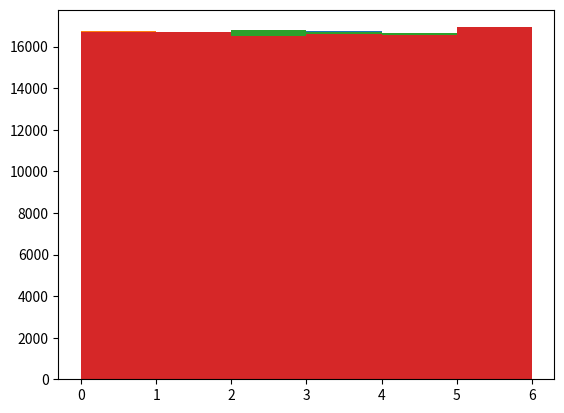

This figure's Python source:
import numpy as np
import matplotlib.pyplot as plt

def gaus(x):
        if x<0:
            out=0
        else:
            out=(x**2+x)*0.5    
        return int(out)



#same as PE just different symbolisation
def verlauf_orth_1D(datareihe):
    #input ist keine ganze reihe sondern nur der zu betrachtende ausschnitt
    #output ist symbol _|__|___|...

    #relev_diff nicht zwanghaft array, könnte auch nur eine variable sein aber somit kann anschließend kontrolliert werden ob werte richtig waren
    relev_diff=np.zeros((1,gaus(datareihe.shape[1])-1))

    word=[]
    counter=0
    for i in range(1,datareihe.shape[1]):
        if i>1:
            word.append('|')
        for j in range(0,i):
            
            relev_diff[:,counter]=datareihe[:,i]-datareihe[:,j]
            if relev_diff[0,counter]>0:
                word.append('+')
            elif relev_diff[0,counter]<0:
                word.append('-')
            else:
                 word.append('0')
            counter+=1
    symbol=''.join(word)
    
    return symbol




def multivar_planes_verlauf_1D(multivar_data,emb_dim,emb_delay):
    #raussuchen relevante ausschnitte dann verwendung funktion verlauf_orth_1D für relevanter ausschnitt

    #for i in range(anzahl der fenster):
    
    words=[]
    for i in range(multivar_data.shape[1]-emb_dim*emb_delay):
        
        #relevante daten aus reihe lesen |data in ausschnitt|=emb_dim+1
        relev_ausschnitt=np.zeros((multivar_data.shape[0],emb_dim+1))
        for j in range(emb_dim+1):
            relev_ausschnitt[:,j]=multivar_data[:,i+j*emb_delay]
        
        wort=verlauf_orth_1D(relev_ausschnitt)
        words.append(wort)
                
    #output mithilf np.unique bekommen (input zwar liste nicht array aber unique macht als erstes array draus)
    [list_of_words,abfolge_words,haeuf_words]=np.unique(words,return_inverse=True, return_counts=True)

    return list_of_words,abfolge_words,haeuf_words



import itertools as iter
#outputs all possible arrangements of 0,1,2,3,...,number
def all_combinations(number):
    laenge=number 
    zahlen=[]
    for i in range(laenge):
        zahlen.append(str(i))
    zahlen=''.join(zahlen)

    kombis=iter.permutations(zahlen,laenge)
    return list(kombis)





print(all_combinations(5))

'''#testing 
laenge=3
vektor=np.zeros((1,laenge))
musterliste=[]

for i in kombis:
    vektor[0,:]=i
    symb=verlauf_orth_1D(vektor)
    musterliste.append(symb)
[muster,index,haeufigkeiten]=np.unique(musterliste,return_inverse=True, return_counts=True)
print(muster)
print(index)
print(haeufigkeiten)


#anfang ergebnisse für alle anordnungen  x Punkte|emb_dim= x-1| x-1 Ebenen:
2 Punkte|emb_dim=1|1 Ebene                                                
['+' '-']
[0 1]
[1 1]


3 Punkte|2 Ebenen
['+|++' '+|+-' '+|--' '-|++' '-|-+' '-|--']
[0 1 3 2 4 5]
[1 1 1 1 1 1]


4 Punkte|3 Ebenen
['+|++|+++' '+|++|++-' '+|++|+--' '+|++|---' '+|+-|+++' '+|+-|+-+'
 '+|+-|+--' '+|+-|---' '+|--|+++' '+|--|+-+' '+|--|--+' '+|--|---'
 '-|++|+++' '-|++|++-' '-|++|-+-' '-|++|---' '-|-+|+++' '-|-+|-++'
 '-|-+|-+-' '-|-+|---' '-|--|+++' '-|--|-++' '-|--|--+' '-|--|---']
[ 0  1  4  2  5  6 12 13  8  3  9  7 16 14 20 15 10 11 17 18 21 19 22 23]
[1 1 1 1 1 1 1 1 1 1 1 1 1 1 1 1 1 1 1 1 1 1 1 1]


5 Punkte|4 Ebenen
['+|++|+++|++++' '+|++|+++|+++-' '+|++|+++|++--' '+|++|+++|+---'
 '+|++|+++|----' '+|++|++-|++++' '+|++|++-|++-+' '+|++|++-|++--'
 '+|++|++-|+---' '+|++|++-|----' '+|++|+--|++++' '+|++|+--|++-+'
 '+|++|+--|+--+' '+|++|+--|+---' '+|++|+--|----' '+|++|---|++++'
 '+|++|---|++-+' '+|++|---|+--+' '+|++|---|---+' '+|++|---|----'
 '+|+-|+++|++++' '+|+-|+++|+++-' '+|+-|+++|+-+-' '+|+-|+++|+---'
 '+|+-|+++|----' '+|+-|+-+|++++' '+|+-|+-+|+-++' '+|+-|+-+|+-+-'
 '+|+-|+-+|+---' '+|+-|+-+|----' '+|+-|+--|++++' '+|+-|+--|+-++'
 '+|+-|+--|+--+' '+|+-|+--|+---' '+|+-|+--|----' '+|+-|---|++++'
 '+|+-|---|+-++' '+|+-|---|+--+' '+|+-|---|---+' '+|+-|---|----'
 '+|--|+++|++++' '+|--|+++|+++-' '+|--|+++|+-+-' '+|--|+++|--+-'
 '+|--|+++|----' '+|--|+-+|++++' '+|--|+-+|+-++' '+|--|+-+|+-+-'
 '+|--|+-+|--+-' '+|--|+-+|----' '+|--|--+|++++' '+|--|--+|+-++'
 '+|--|--+|--++' '+|--|--+|--+-' '+|--|--+|----' '+|--|---|++++'
 '+|--|---|+-++' '+|--|---|--++' '+|--|---|---+' '+|--|---|----'
 '-|++|+++|++++' '-|++|+++|+++-' '-|++|+++|++--' '-|++|+++|-+--'
 '-|++|+++|----' '-|++|++-|++++' '-|++|++-|++-+' '-|++|++-|++--'
 '-|++|++-|-+--' '-|++|++-|----' '-|++|-+-|++++' '-|++|-+-|++-+'
 '-|++|-+-|-+-+' '-|++|-+-|-+--' '-|++|-+-|----' '-|++|---|++++'
 '-|++|---|++-+' '-|++|---|-+-+' '-|++|---|---+' '-|++|---|----'
 '-|-+|+++|++++' '-|-+|+++|+++-' '-|-+|+++|-++-' '-|-+|+++|-+--'
 '-|-+|+++|----' '-|-+|-++|++++' '-|-+|-++|-+++' '-|-+|-++|-++-'
 '-|-+|-++|-+--' '-|-+|-++|----' '-|-+|-+-|++++' '-|-+|-+-|-+++'
 '-|-+|-+-|-+-+' '-|-+|-+-|-+--' '-|-+|-+-|----' '-|-+|---|++++'
 '-|-+|---|-+++' '-|-+|---|-+-+' '-|-+|---|---+' '-|-+|---|----'
 '-|--|+++|++++' '-|--|+++|+++-' '-|--|+++|-++-' '-|--|+++|--+-'
 '-|--|+++|----' '-|--|-++|++++' '-|--|-++|-+++' '-|--|-++|-++-'
 '-|--|-++|--+-' '-|--|-++|----' '-|--|--+|++++' '-|--|--+|-+++'
 '-|--|--+|--++' '-|--|--+|--+-' '-|--|--+|----' '-|--|---|++++'
 '-|--|---|-+++' '-|--|---|--++' '-|--|---|---+' '-|--|---|----']
[1 1 1 1 1 1 1 1 1 1 1 1 1 1 1 1 1 1 1 1 1 1 1 1 1 1 1 1 1 1 1 1 1 1 1 1 1
 1 1 1 1 1 1 1 1 1 1 1 1 1 1 1 1 1 1 1 1 1 1 1 1 1 1 1 1 1 1 1 1 1 1 1 1 1
 1 1 1 1 1 1 1 1 1 1 1 1 1 1 1 1 1 1 1 1 1 1 1 1 1 1 1 1 1 1 1 1 1 1 1 1 1
 1 1 1 1 1 1 1 1 1]


6 Punkte|5 Ebenen
['+|++|+++|++++|+++++' '+|++|+++|++++|++++-' '+|++|+++|++++|+++--'
 '+|++|+++|++++|++---' '+|++|+++|++++|+----' '+|++|+++|++++|-----'
 '+|++|+++|+++-|+++++' '+|++|+++|+++-|+++-+' '+|++|+++|+++-|+++--'
 '+|++|+++|+++-|++---' '+|++|+++|+++-|+----' '+|++|+++|+++-|-----'
 '+|++|+++|++--|+++++' '+|++|+++|++--|+++-+' '+|++|+++|++--|++--+'
 '+|++|+++|++--|++---' '+|++|+++|++--|+----' '+|++|+++|++--|-----'
 '+|++|+++|+---|+++++' '+|++|+++|+---|+++-+' '+|++|+++|+---|++--+'
 '+|++|+++|+---|+---+' '+|++|+++|+---|+----' '+|++|+++|+---|-----'
 '+|++|+++|----|+++++' '+|++|+++|----|+++-+' '+|++|+++|----|++--+'
 '+|++|+++|----|+---+' '+|++|+++|----|----+' '+|++|+++|----|-----'
 '+|++|++-|++++|+++++' '+|++|++-|++++|++++-' '+|++|++-|++++|++-+-'
 '+|++|++-|++++|++---' '+|++|++-|++++|+----' '+|++|++-|++++|-----'
 '+|++|++-|++-+|+++++' '+|++|++-|++-+|++-++' '+|++|++-|++-+|++-+-'
 '+|++|++-|++-+|++---' '+|++|++-|++-+|+----' '+|++|++-|++-+|-----'
 '+|++|++-|++--|+++++' '+|++|++-|++--|++-++' '+|++|++-|++--|++--+'
 '+|++|++-|++--|++---' '+|++|++-|++--|+----' '+|++|++-|++--|-----'
 '+|++|++-|+---|+++++' '+|++|++-|+---|++-++' '+|++|++-|+---|++--+'
 '+|++|++-|+---|+---+' '+|++|++-|+---|+----' '+|++|++-|+---|-----'
 '+|++|++-|----|+++++' '+|++|++-|----|++-++' '+|++|++-|----|++--+'
 '+|++|++-|----|+---+' '+|++|++-|----|----+' '+|++|++-|----|-----'
 '+|++|+--|++++|+++++' '+|++|+--|++++|++++-' '+|++|+--|++++|++-+-'
 '+|++|+--|++++|+--+-' '+|++|+--|++++|+----' '+|++|+--|++++|-----'
 '+|++|+--|++-+|+++++' '+|++|+--|++-+|++-++' '+|++|+--|++-+|++-+-'
 '+|++|+--|++-+|+--+-' '+|++|+--|++-+|+----' '+|++|+--|++-+|-----'
 '+|++|+--|+--+|+++++' '+|++|+--|+--+|++-++' '+|++|+--|+--+|+--++'
 '+|++|+--|+--+|+--+-' '+|++|+--|+--+|+----' '+|++|+--|+--+|-----'
 '+|++|+--|+---|+++++' '+|++|+--|+---|++-++' '+|++|+--|+---|+--++'
 '+|++|+--|+---|+---+' '+|++|+--|+---|+----' '+|++|+--|+---|-----'
 '+|++|+--|----|+++++' '+|++|+--|----|++-++' '+|++|+--|----|+--++'
 '+|++|+--|----|+---+' '+|++|+--|----|----+' '+|++|+--|----|-----'
 '+|++|---|++++|+++++' '+|++|---|++++|++++-' '+|++|---|++++|++-+-'
 '+|++|---|++++|+--+-' '+|++|---|++++|---+-' '+|++|---|++++|-----'
 '+|++|---|++-+|+++++' '+|++|---|++-+|++-++' '+|++|---|++-+|++-+-'
 '+|++|---|++-+|+--+-' '+|++|---|++-+|---+-' '+|++|---|++-+|-----'
 '+|++|---|+--+|+++++' '+|++|---|+--+|++-++' '+|++|---|+--+|+--++'
 '+|++|---|+--+|+--+-' '+|++|---|+--+|---+-' '+|++|---|+--+|-----'
 '+|++|---|---+|+++++' '+|++|---|---+|++-++' '+|++|---|---+|+--++'
 '+|++|---|---+|---++' '+|++|---|---+|---+-' '+|++|---|---+|-----'
 '+|++|---|----|+++++' '+|++|---|----|++-++' '+|++|---|----|+--++'
 '+|++|---|----|---++' '+|++|---|----|----+' '+|++|---|----|-----'
 '+|+-|+++|++++|+++++' '+|+-|+++|++++|++++-' '+|+-|+++|++++|+++--'
 '+|+-|+++|++++|+-+--' '+|+-|+++|++++|+----' '+|+-|+++|++++|-----'
 '+|+-|+++|+++-|+++++' '+|+-|+++|+++-|+++-+' '+|+-|+++|+++-|+++--'
 '+|+-|+++|+++-|+-+--' '+|+-|+++|+++-|+----' '+|+-|+++|+++-|-----'
 '+|+-|+++|+-+-|+++++' '+|+-|+++|+-+-|+++-+' '+|+-|+++|+-+-|+-+-+'
 '+|+-|+++|+-+-|+-+--' '+|+-|+++|+-+-|+----' '+|+-|+++|+-+-|-----'
 '+|+-|+++|+---|+++++' '+|+-|+++|+---|+++-+' '+|+-|+++|+---|+-+-+'
 '+|+-|+++|+---|+---+' '+|+-|+++|+---|+----' '+|+-|+++|+---|-----'
 '+|+-|+++|----|+++++' '+|+-|+++|----|+++-+' '+|+-|+++|----|+-+-+'
 '+|+-|+++|----|+---+' '+|+-|+++|----|----+' '+|+-|+++|----|-----'
 '+|+-|+-+|++++|+++++' '+|+-|+-+|++++|++++-' '+|+-|+-+|++++|+-++-'
 '+|+-|+-+|++++|+-+--' '+|+-|+-+|++++|+----' '+|+-|+-+|++++|-----'
 '+|+-|+-+|+-++|+++++' '+|+-|+-+|+-++|+-+++' '+|+-|+-+|+-++|+-++-'
 '+|+-|+-+|+-++|+-+--' '+|+-|+-+|+-++|+----' '+|+-|+-+|+-++|-----'
 '+|+-|+-+|+-+-|+++++' '+|+-|+-+|+-+-|+-+++' '+|+-|+-+|+-+-|+-+-+'
 '+|+-|+-+|+-+-|+-+--' '+|+-|+-+|+-+-|+----' '+|+-|+-+|+-+-|-----'
 '+|+-|+-+|+---|+++++' '+|+-|+-+|+---|+-+++' '+|+-|+-+|+---|+-+-+'
 '+|+-|+-+|+---|+---+' '+|+-|+-+|+---|+----' '+|+-|+-+|+---|-----'
 '+|+-|+-+|----|+++++' '+|+-|+-+|----|+-+++' '+|+-|+-+|----|+-+-+'
 '+|+-|+-+|----|+---+' '+|+-|+-+|----|----+' '+|+-|+-+|----|-----'
 '+|+-|+--|++++|+++++' '+|+-|+--|++++|++++-' '+|+-|+--|++++|+-++-'
 '+|+-|+--|++++|+--+-' '+|+-|+--|++++|+----' '+|+-|+--|++++|-----'
 '+|+-|+--|+-++|+++++' '+|+-|+--|+-++|+-+++' '+|+-|+--|+-++|+-++-'
 '+|+-|+--|+-++|+--+-' '+|+-|+--|+-++|+----' '+|+-|+--|+-++|-----'
 '+|+-|+--|+--+|+++++' '+|+-|+--|+--+|+-+++' '+|+-|+--|+--+|+--++'
 '+|+-|+--|+--+|+--+-' '+|+-|+--|+--+|+----' '+|+-|+--|+--+|-----'
 '+|+-|+--|+---|+++++' '+|+-|+--|+---|+-+++' '+|+-|+--|+---|+--++'
 '+|+-|+--|+---|+---+' '+|+-|+--|+---|+----' '+|+-|+--|+---|-----'
 '+|+-|+--|----|+++++' '+|+-|+--|----|+-+++' '+|+-|+--|----|+--++'
 '+|+-|+--|----|+---+' '+|+-|+--|----|----+' '+|+-|+--|----|-----'
 '+|+-|---|++++|+++++' '+|+-|---|++++|++++-' '+|+-|---|++++|+-++-'
 '+|+-|---|++++|+--+-' '+|+-|---|++++|---+-' '+|+-|---|++++|-----'
 '+|+-|---|+-++|+++++' '+|+-|---|+-++|+-+++' '+|+-|---|+-++|+-++-'
 '+|+-|---|+-++|+--+-' '+|+-|---|+-++|---+-' '+|+-|---|+-++|-----'
 '+|+-|---|+--+|+++++' '+|+-|---|+--+|+-+++' '+|+-|---|+--+|+--++'
 '+|+-|---|+--+|+--+-' '+|+-|---|+--+|---+-' '+|+-|---|+--+|-----'
 '+|+-|---|---+|+++++' '+|+-|---|---+|+-+++' '+|+-|---|---+|+--++'
 '+|+-|---|---+|---++' '+|+-|---|---+|---+-' '+|+-|---|---+|-----'
 '+|+-|---|----|+++++' '+|+-|---|----|+-+++' '+|+-|---|----|+--++'
 '+|+-|---|----|---++' '+|+-|---|----|----+' '+|+-|---|----|-----'
 '+|--|+++|++++|+++++' '+|--|+++|++++|++++-' '+|--|+++|++++|+++--'
 '+|--|+++|++++|+-+--' '+|--|+++|++++|--+--' '+|--|+++|++++|-----'
 '+|--|+++|+++-|+++++' '+|--|+++|+++-|+++-+' '+|--|+++|+++-|+++--'
 '+|--|+++|+++-|+-+--' '+|--|+++|+++-|--+--' '+|--|+++|+++-|-----'
 '+|--|+++|+-+-|+++++' '+|--|+++|+-+-|+++-+' '+|--|+++|+-+-|+-+-+'
 '+|--|+++|+-+-|+-+--' '+|--|+++|+-+-|--+--' '+|--|+++|+-+-|-----'
 '+|--|+++|--+-|+++++' '+|--|+++|--+-|+++-+' '+|--|+++|--+-|+-+-+'
 '+|--|+++|--+-|--+-+' '+|--|+++|--+-|--+--' '+|--|+++|--+-|-----'
 '+|--|+++|----|+++++' '+|--|+++|----|+++-+' '+|--|+++|----|+-+-+'
 '+|--|+++|----|--+-+' '+|--|+++|----|----+' '+|--|+++|----|-----'
 '+|--|+-+|++++|+++++' '+|--|+-+|++++|++++-' '+|--|+-+|++++|+-++-'
 '+|--|+-+|++++|+-+--' '+|--|+-+|++++|--+--' '+|--|+-+|++++|-----'
 '+|--|+-+|+-++|+++++' '+|--|+-+|+-++|+-+++' '+|--|+-+|+-++|+-++-'
 '+|--|+-+|+-++|+-+--' '+|--|+-+|+-++|--+--' '+|--|+-+|+-++|-----'
 '+|--|+-+|+-+-|+++++' '+|--|+-+|+-+-|+-+++' '+|--|+-+|+-+-|+-+-+'
 '+|--|+-+|+-+-|+-+--' '+|--|+-+|+-+-|--+--' '+|--|+-+|+-+-|-----'
 '+|--|+-+|--+-|+++++' '+|--|+-+|--+-|+-+++' '+|--|+-+|--+-|+-+-+'
 '+|--|+-+|--+-|--+-+' '+|--|+-+|--+-|--+--' '+|--|+-+|--+-|-----'
 '+|--|+-+|----|+++++' '+|--|+-+|----|+-+++' '+|--|+-+|----|+-+-+'
 '+|--|+-+|----|--+-+' '+|--|+-+|----|----+' '+|--|+-+|----|-----'
 '+|--|--+|++++|+++++' '+|--|--+|++++|++++-' '+|--|--+|++++|+-++-'
 '+|--|--+|++++|--++-' '+|--|--+|++++|--+--' '+|--|--+|++++|-----'
 '+|--|--+|+-++|+++++' '+|--|--+|+-++|+-+++' '+|--|--+|+-++|+-++-'
 '+|--|--+|+-++|--++-' '+|--|--+|+-++|--+--' '+|--|--+|+-++|-----'
 '+|--|--+|--++|+++++' '+|--|--+|--++|+-+++' '+|--|--+|--++|--+++'
 '+|--|--+|--++|--++-' '+|--|--+|--++|--+--' '+|--|--+|--++|-----'
 '+|--|--+|--+-|+++++' '+|--|--+|--+-|+-+++' '+|--|--+|--+-|--+++'
 '+|--|--+|--+-|--+-+' '+|--|--+|--+-|--+--' '+|--|--+|--+-|-----'
 '+|--|--+|----|+++++' '+|--|--+|----|+-+++' '+|--|--+|----|--+++'
 '+|--|--+|----|--+-+' '+|--|--+|----|----+' '+|--|--+|----|-----'
 '+|--|---|++++|+++++' '+|--|---|++++|++++-' '+|--|---|++++|+-++-'
 '+|--|---|++++|--++-' '+|--|---|++++|---+-' '+|--|---|++++|-----'
 '+|--|---|+-++|+++++' '+|--|---|+-++|+-+++' '+|--|---|+-++|+-++-'
 '+|--|---|+-++|--++-' '+|--|---|+-++|---+-' '+|--|---|+-++|-----'
 '+|--|---|--++|+++++' '+|--|---|--++|+-+++' '+|--|---|--++|--+++'
 '+|--|---|--++|--++-' '+|--|---|--++|---+-' '+|--|---|--++|-----'
 '+|--|---|---+|+++++' '+|--|---|---+|+-+++' '+|--|---|---+|--+++'
 '+|--|---|---+|---++' '+|--|---|---+|---+-' '+|--|---|---+|-----'
 '+|--|---|----|+++++' '+|--|---|----|+-+++' '+|--|---|----|--+++'
 '+|--|---|----|---++' '+|--|---|----|----+' '+|--|---|----|-----'
 '-|++|+++|++++|+++++' '-|++|+++|++++|++++-' '-|++|+++|++++|+++--'
 '-|++|+++|++++|++---' '-|++|+++|++++|-+---' '-|++|+++|++++|-----'
 '-|++|+++|+++-|+++++' '-|++|+++|+++-|+++-+' '-|++|+++|+++-|+++--'
 '-|++|+++|+++-|++---' '-|++|+++|+++-|-+---' '-|++|+++|+++-|-----'
 '-|++|+++|++--|+++++' '-|++|+++|++--|+++-+' '-|++|+++|++--|++--+'
 '-|++|+++|++--|++---' '-|++|+++|++--|-+---' '-|++|+++|++--|-----'
 '-|++|+++|-+--|+++++' '-|++|+++|-+--|+++-+' '-|++|+++|-+--|++--+'
 '-|++|+++|-+--|-+--+' '-|++|+++|-+--|-+---' '-|++|+++|-+--|-----'
 '-|++|+++|----|+++++' '-|++|+++|----|+++-+' '-|++|+++|----|++--+'
 '-|++|+++|----|-+--+' '-|++|+++|----|----+' '-|++|+++|----|-----'
 '-|++|++-|++++|+++++' '-|++|++-|++++|++++-' '-|++|++-|++++|++-+-'
 '-|++|++-|++++|++---' '-|++|++-|++++|-+---' '-|++|++-|++++|-----'
 '-|++|++-|++-+|+++++' '-|++|++-|++-+|++-++' '-|++|++-|++-+|++-+-'
 '-|++|++-|++-+|++---' '-|++|++-|++-+|-+---' '-|++|++-|++-+|-----'
 '-|++|++-|++--|+++++' '-|++|++-|++--|++-++' '-|++|++-|++--|++--+'
 '-|++|++-|++--|++---' '-|++|++-|++--|-+---' '-|++|++-|++--|-----'
 '-|++|++-|-+--|+++++' '-|++|++-|-+--|++-++' '-|++|++-|-+--|++--+'
 '-|++|++-|-+--|-+--+' '-|++|++-|-+--|-+---' '-|++|++-|-+--|-----'
 '-|++|++-|----|+++++' '-|++|++-|----|++-++' '-|++|++-|----|++--+'
 '-|++|++-|----|-+--+' '-|++|++-|----|----+' '-|++|++-|----|-----'
 '-|++|-+-|++++|+++++' '-|++|-+-|++++|++++-' '-|++|-+-|++++|++-+-'
 '-|++|-+-|++++|-+-+-' '-|++|-+-|++++|-+---' '-|++|-+-|++++|-----'
 '-|++|-+-|++-+|+++++' '-|++|-+-|++-+|++-++' '-|++|-+-|++-+|++-+-'
 '-|++|-+-|++-+|-+-+-' '-|++|-+-|++-+|-+---' '-|++|-+-|++-+|-----'
 '-|++|-+-|-+-+|+++++' '-|++|-+-|-+-+|++-++' '-|++|-+-|-+-+|-+-++'
 '-|++|-+-|-+-+|-+-+-' '-|++|-+-|-+-+|-+---' '-|++|-+-|-+-+|-----'
 '-|++|-+-|-+--|+++++' '-|++|-+-|-+--|++-++' '-|++|-+-|-+--|-+-++'
 '-|++|-+-|-+--|-+--+' '-|++|-+-|-+--|-+---' '-|++|-+-|-+--|-----'
 '-|++|-+-|----|+++++' '-|++|-+-|----|++-++' '-|++|-+-|----|-+-++'
 '-|++|-+-|----|-+--+' '-|++|-+-|----|----+' '-|++|-+-|----|-----'
 '-|++|---|++++|+++++' '-|++|---|++++|++++-' '-|++|---|++++|++-+-'
 '-|++|---|++++|-+-+-' '-|++|---|++++|---+-' '-|++|---|++++|-----'
 '-|++|---|++-+|+++++' '-|++|---|++-+|++-++' '-|++|---|++-+|++-+-'
 '-|++|---|++-+|-+-+-' '-|++|---|++-+|---+-' '-|++|---|++-+|-----'
 '-|++|---|-+-+|+++++' '-|++|---|-+-+|++-++' '-|++|---|-+-+|-+-++'
 '-|++|---|-+-+|-+-+-' '-|++|---|-+-+|---+-' '-|++|---|-+-+|-----'
 '-|++|---|---+|+++++' '-|++|---|---+|++-++' '-|++|---|---+|-+-++'
 '-|++|---|---+|---++' '-|++|---|---+|---+-' '-|++|---|---+|-----'
 '-|++|---|----|+++++' '-|++|---|----|++-++' '-|++|---|----|-+-++'
 '-|++|---|----|---++' '-|++|---|----|----+' '-|++|---|----|-----'
 '-|-+|+++|++++|+++++' '-|-+|+++|++++|++++-' '-|-+|+++|++++|+++--'
 '-|-+|+++|++++|-++--' '-|-+|+++|++++|-+---' '-|-+|+++|++++|-----'
 '-|-+|+++|+++-|+++++' '-|-+|+++|+++-|+++-+' '-|-+|+++|+++-|+++--'
 '-|-+|+++|+++-|-++--' '-|-+|+++|+++-|-+---' '-|-+|+++|+++-|-----'
 '-|-+|+++|-++-|+++++' '-|-+|+++|-++-|+++-+' '-|-+|+++|-++-|-++-+'
 '-|-+|+++|-++-|-++--' '-|-+|+++|-++-|-+---' '-|-+|+++|-++-|-----'
 '-|-+|+++|-+--|+++++' '-|-+|+++|-+--|+++-+' '-|-+|+++|-+--|-++-+'
 '-|-+|+++|-+--|-+--+' '-|-+|+++|-+--|-+---' '-|-+|+++|-+--|-----'
 '-|-+|+++|----|+++++' '-|-+|+++|----|+++-+' '-|-+|+++|----|-++-+'
 '-|-+|+++|----|-+--+' '-|-+|+++|----|----+' '-|-+|+++|----|-----'
 '-|-+|-++|++++|+++++' '-|-+|-++|++++|++++-' '-|-+|-++|++++|-+++-'
 '-|-+|-++|++++|-++--' '-|-+|-++|++++|-+---' '-|-+|-++|++++|-----'
 '-|-+|-++|-+++|+++++' '-|-+|-++|-+++|-++++' '-|-+|-++|-+++|-+++-'
 '-|-+|-++|-+++|-++--' '-|-+|-++|-+++|-+---' '-|-+|-++|-+++|-----'
 '-|-+|-++|-++-|+++++' '-|-+|-++|-++-|-++++' '-|-+|-++|-++-|-++-+'
 '-|-+|-++|-++-|-++--' '-|-+|-++|-++-|-+---' '-|-+|-++|-++-|-----'
 '-|-+|-++|-+--|+++++' '-|-+|-++|-+--|-++++' '-|-+|-++|-+--|-++-+'
 '-|-+|-++|-+--|-+--+' '-|-+|-++|-+--|-+---' '-|-+|-++|-+--|-----'
 '-|-+|-++|----|+++++' '-|-+|-++|----|-++++' '-|-+|-++|----|-++-+'
 '-|-+|-++|----|-+--+' '-|-+|-++|----|----+' '-|-+|-++|----|-----'
 '-|-+|-+-|++++|+++++' '-|-+|-+-|++++|++++-' '-|-+|-+-|++++|-+++-'
 '-|-+|-+-|++++|-+-+-' '-|-+|-+-|++++|-+---' '-|-+|-+-|++++|-----'
 '-|-+|-+-|-+++|+++++' '-|-+|-+-|-+++|-++++' '-|-+|-+-|-+++|-+++-'
 '-|-+|-+-|-+++|-+-+-' '-|-+|-+-|-+++|-+---' '-|-+|-+-|-+++|-----'
 '-|-+|-+-|-+-+|+++++' '-|-+|-+-|-+-+|-++++' '-|-+|-+-|-+-+|-+-++'
 '-|-+|-+-|-+-+|-+-+-' '-|-+|-+-|-+-+|-+---' '-|-+|-+-|-+-+|-----'
 '-|-+|-+-|-+--|+++++' '-|-+|-+-|-+--|-++++' '-|-+|-+-|-+--|-+-++'
 '-|-+|-+-|-+--|-+--+' '-|-+|-+-|-+--|-+---' '-|-+|-+-|-+--|-----'
 '-|-+|-+-|----|+++++' '-|-+|-+-|----|-++++' '-|-+|-+-|----|-+-++'
 '-|-+|-+-|----|-+--+' '-|-+|-+-|----|----+' '-|-+|-+-|----|-----'
 '-|-+|---|++++|+++++' '-|-+|---|++++|++++-' '-|-+|---|++++|-+++-'
 '-|-+|---|++++|-+-+-' '-|-+|---|++++|---+-' '-|-+|---|++++|-----'
 '-|-+|---|-+++|+++++' '-|-+|---|-+++|-++++' '-|-+|---|-+++|-+++-'
 '-|-+|---|-+++|-+-+-' '-|-+|---|-+++|---+-' '-|-+|---|-+++|-----'
 '-|-+|---|-+-+|+++++' '-|-+|---|-+-+|-++++' '-|-+|---|-+-+|-+-++'
 '-|-+|---|-+-+|-+-+-' '-|-+|---|-+-+|---+-' '-|-+|---|-+-+|-----'
 '-|-+|---|---+|+++++' '-|-+|---|---+|-++++' '-|-+|---|---+|-+-++'
 '-|-+|---|---+|---++' '-|-+|---|---+|---+-' '-|-+|---|---+|-----'
 '-|-+|---|----|+++++' '-|-+|---|----|-++++' '-|-+|---|----|-+-++'
 '-|-+|---|----|---++' '-|-+|---|----|----+' '-|-+|---|----|-----'
 '-|--|+++|++++|+++++' '-|--|+++|++++|++++-' '-|--|+++|++++|+++--'
 '-|--|+++|++++|-++--' '-|--|+++|++++|--+--' '-|--|+++|++++|-----'
 '-|--|+++|+++-|+++++' '-|--|+++|+++-|+++-+' '-|--|+++|+++-|+++--'
 '-|--|+++|+++-|-++--' '-|--|+++|+++-|--+--' '-|--|+++|+++-|-----'
 '-|--|+++|-++-|+++++' '-|--|+++|-++-|+++-+' '-|--|+++|-++-|-++-+'
 '-|--|+++|-++-|-++--' '-|--|+++|-++-|--+--' '-|--|+++|-++-|-----'
 '-|--|+++|--+-|+++++' '-|--|+++|--+-|+++-+' '-|--|+++|--+-|-++-+'
 '-|--|+++|--+-|--+-+' '-|--|+++|--+-|--+--' '-|--|+++|--+-|-----'
 '-|--|+++|----|+++++' '-|--|+++|----|+++-+' '-|--|+++|----|-++-+'
 '-|--|+++|----|--+-+' '-|--|+++|----|----+' '-|--|+++|----|-----'
 '-|--|-++|++++|+++++' '-|--|-++|++++|++++-' '-|--|-++|++++|-+++-'
 '-|--|-++|++++|-++--' '-|--|-++|++++|--+--' '-|--|-++|++++|-----'
 '-|--|-++|-+++|+++++' '-|--|-++|-+++|-++++' '-|--|-++|-+++|-+++-'
 '-|--|-++|-+++|-++--' '-|--|-++|-+++|--+--' '-|--|-++|-+++|-----'
 '-|--|-++|-++-|+++++' '-|--|-++|-++-|-++++' '-|--|-++|-++-|-++-+'
 '-|--|-++|-++-|-++--' '-|--|-++|-++-|--+--' '-|--|-++|-++-|-----'
 '-|--|-++|--+-|+++++' '-|--|-++|--+-|-++++' '-|--|-++|--+-|-++-+'
 '-|--|-++|--+-|--+-+' '-|--|-++|--+-|--+--' '-|--|-++|--+-|-----'
 '-|--|-++|----|+++++' '-|--|-++|----|-++++' '-|--|-++|----|-++-+'
 '-|--|-++|----|--+-+' '-|--|-++|----|----+' '-|--|-++|----|-----'
 '-|--|--+|++++|+++++' '-|--|--+|++++|++++-' '-|--|--+|++++|-+++-'
 '-|--|--+|++++|--++-' '-|--|--+|++++|--+--' '-|--|--+|++++|-----'
 '-|--|--+|-+++|+++++' '-|--|--+|-+++|-++++' '-|--|--+|-+++|-+++-'
 '-|--|--+|-+++|--++-' '-|--|--+|-+++|--+--' '-|--|--+|-+++|-----'
 '-|--|--+|--++|+++++' '-|--|--+|--++|-++++' '-|--|--+|--++|--+++'
 '-|--|--+|--++|--++-' '-|--|--+|--++|--+--' '-|--|--+|--++|-----'
 '-|--|--+|--+-|+++++' '-|--|--+|--+-|-++++' '-|--|--+|--+-|--+++'
 '-|--|--+|--+-|--+-+' '-|--|--+|--+-|--+--' '-|--|--+|--+-|-----'
 '-|--|--+|----|+++++' '-|--|--+|----|-++++' '-|--|--+|----|--+++'
 '-|--|--+|----|--+-+' '-|--|--+|----|----+' '-|--|--+|----|-----'
 '-|--|---|++++|+++++' '-|--|---|++++|++++-' '-|--|---|++++|-+++-'
 '-|--|---|++++|--++-' '-|--|---|++++|---+-' '-|--|---|++++|-----'
 '-|--|---|-+++|+++++' '-|--|---|-+++|-++++' '-|--|---|-+++|-+++-'
 '-|--|---|-+++|--++-' '-|--|---|-+++|---+-' '-|--|---|-+++|-----'
 '-|--|---|--++|+++++' '-|--|---|--++|-++++' '-|--|---|--++|--+++'
 '-|--|---|--++|--++-' '-|--|---|--++|---+-' '-|--|---|--++|-----'
 '-|--|---|---+|+++++' '-|--|---|---+|-++++' '-|--|---|---+|--+++'
 '-|--|---|---+|---++' '-|--|---|---+|---+-' '-|--|---|---+|-----'
 '-|--|---|----|+++++' '-|--|---|----|-++++' '-|--|---|----|--+++'
 '-|--|---|----|---++' '-|--|---|----|----+' '-|--|---|----|-----']
[1 1 1 1 1 1 1 1 1 1 1 1 1 1 1 1 1 1 1 1 1 1 1 1 1 1 1 1 1 1 1 1 1 1 1 1 1
 1 1 1 1 1 1 1 1 1 1 1 1 1 1 1 1 1 1 1 1 1 1 1 1 1 1 1 1 1 1 1 1 1 1 1 1 1
 1 1 1 1 1 1 1 1 1 1 1 1 1 1 1 1 1 1 1 1 1 1 1 1 1 1 1 1 1 1 1 1 1 1 1 1 1
 1 1 1 1 1 1 1 1 1 1 1 1 1 1 1 1 1 1 1 1 1 1 1 1 1 1 1 1 1 1 1 1 1 1 1 1 1
 1 1 1 1 1 1 1 1 1 1 1 1 1 1 1 1 1 1 1 1 1 1 1 1 1 1 1 1 1 1 1 1 1 1 1 1 1
 1 1 1 1 1 1 1 1 1 1 1 1 1 1 1 1 1 1 1 1 1 1 1 1 1 1 1 1 1 1 1 1 1 1 1 1 1
 1 1 1 1 1 1 1 1 1 1 1 1 1 1 1 1 1 1 1 1 1 1 1 1 1 1 1 1 1 1 1 1 1 1 1 1 1
 1 1 1 1 1 1 1 1 1 1 1 1 1 1 1 1 1 1 1 1 1 1 1 1 1 1 1 1 1 1 1 1 1 1 1 1 1
 1 1 1 1 1 1 1 1 1 1 1 1 1 1 1 1 1 1 1 1 1 1 1 1 1 1 1 1 1 1 1 1 1 1 1 1 1
 1 1 1 1 1 1 1 1 1 1 1 1 1 1 1 1 1 1 1 1 1 1 1 1 1 1 1 1 1 1 1 1 1 1 1 1 1
 1 1 1 1 1 1 1 1 1 1 1 1 1 1 1 1 1 1 1 1 1 1 1 1 1 1 1 1 1 1 1 1 1 1 1 1 1
 1 1 1 1 1 1 1 1 1 1 1 1 1 1 1 1 1 1 1 1 1 1 1 1 1 1 1 1 1 1 1 1 1 1 1 1 1
 1 1 1 1 1 1 1 1 1 1 1 1 1 1 1 1 1 1 1 1 1 1 1 1 1 1 1 1 1 1 1 1 1 1 1 1 1
 1 1 1 1 1 1 1 1 1 1 1 1 1 1 1 1 1 1 1 1 1 1 1 1 1 1 1 1 1 1 1 1 1 1 1 1 1
 1 1 1 1 1 1 1 1 1 1 1 1 1 1 1 1 1 1 1 1 1 1 1 1 1 1 1 1 1 1 1 1 1 1 1 1 1
 1 1 1 1 1 1 1 1 1 1 1 1 1 1 1 1 1 1 1 1 1 1 1 1 1 1 1 1 1 1 1 1 1 1 1 1 1
 1 1 1 1 1 1 1 1 1 1 1 1 1 1 1 1 1 1 1 1 1 1 1 1 1 1 1 1 1 1 1 1 1 1 1 1 1
 1 1 1 1 1 1 1 1 1 1 1 1 1 1 1 1 1 1 1 1 1 1 1 1 1 1 1 1 1 1 1 1 1 1 1 1 1
 1 1 1 1 1 1 1 1 1 1 1 1 1 1 1 1 1 1 1 1 1 1 1 1 1 1 1 1 1 1 1 1 1 1 1 1 1
 1 1 1 1 1 1 1 1 1 1 1 1 1 1 1 1 1]

7 Punkte|6 Ebenen

8 Punkte|7 Ebenen  

9 Punkte|8 Ebenen

10 Punkte|9 Ebenen

'''
#ende ergenisse kombis




#anfang logistic map
'''
def logi_map(alpha,laeng,x_null): 
    #alpha in [0,4];x_null in [0,1]  
    out=np.zeros((1,laeng))
    out[0,0]=x_null
    for i in range(1,laeng):
        out[0,i]=alpha*out[0,i-1]*(1-out[0,i-1])
    return out




import time

r=2.8
lang=100000
startpunkt=0.5
gotime=time.time()
reihe=logi_map(r,lang,startpunkt)
print("genrating took %s sekonds"%(time.time()-gotime))
emb_dimen=1
emb_dela=1


start=time.time()

[muster,index,haeufigkeiten]=multivar_planes_verlauf_1D(reihe,emb_dimen,emb_dela)
print(muster)
print(haeufigkeiten)
print('2zones took %s sekonds' %(time.time()-start))


#import matplotlib.pyplot as plt
#x=np.arange(lang).reshape(1,lang)
#plt.plot(x,reihe,'.-')
#plt.show()

logistic_alpha=[2.8,3.2,3.5,3.6,3.83,3.9]

for i in range(len(logistic_alpha)):
    reihe=logi_map(logistic_alpha[i],lang,startpunkt)
    for embed in range(2,7):
        [muster,index,haeufigkeiten]=multivar_planes_verlauf_1D(reihe,embed,emb_dela)
        print(muster)
        print(haeufigkeiten)

#ende logistic map
'''






#anfang random walk
import random as ran
import time


parametercount=1
delay=1
embedding_dim=2
datalae=100000



liste=[]

for m in range(4):
    spaziergang=np.zeros((parametercount,datalae))
    start_time = time.time()
    for i in range(1,spaziergang.shape[1]):
        neu=np.zeros((parametercount,1))
        for j in range(neu.shape[0]):
            neu[j,0]=ran.gauss(0,0.5) 
        spaziergang[:,i]=neu[:,0]

#bestimmte zeilen ändern:
#spaziergang[:,0]=0
#spaziergang[parametercount-1,:]=1
#spaziergang[0,:]=np.array(range(100000))/6 

    print("generating reihe took %s seconds"%(time.time() - start_time))


    [muster1,index1,haeufigkeiten1]=multivar_planes_verlauf_1D(spaziergang,emb_delay=delay,emb_dim=embedding_dim)
    print(muster1)
    print(haeufigkeiten1)
    plt.stairs(haeufigkeiten1,fill=True)
    plt.show()
    






#import matplotlib.pyplot as plt
#x=np.arange(datalae)
#plt.plot(x,spaziergang[0,:],'.-')
#plt.show()




'''
#sample aus [0,1)
liste=[]
for m in range(1):
    datareihe=np.zeros((parametercount,datalae))
    for i in range(datalae):
        for j in range(parametercount):
            datareihe[j,i]=ran.random()
    [muster2,index2,haeufigkeiten2]=multivar_planes_verlauf_1D(datareihe,emb_delay=delay,emb_dim=embedding_dim)
    print(muster2)
    print(haeufigkeiten2)
    liste.append(haeufigkeiten2)
for a in liste:
    print(a)
'''
#ende random walk
